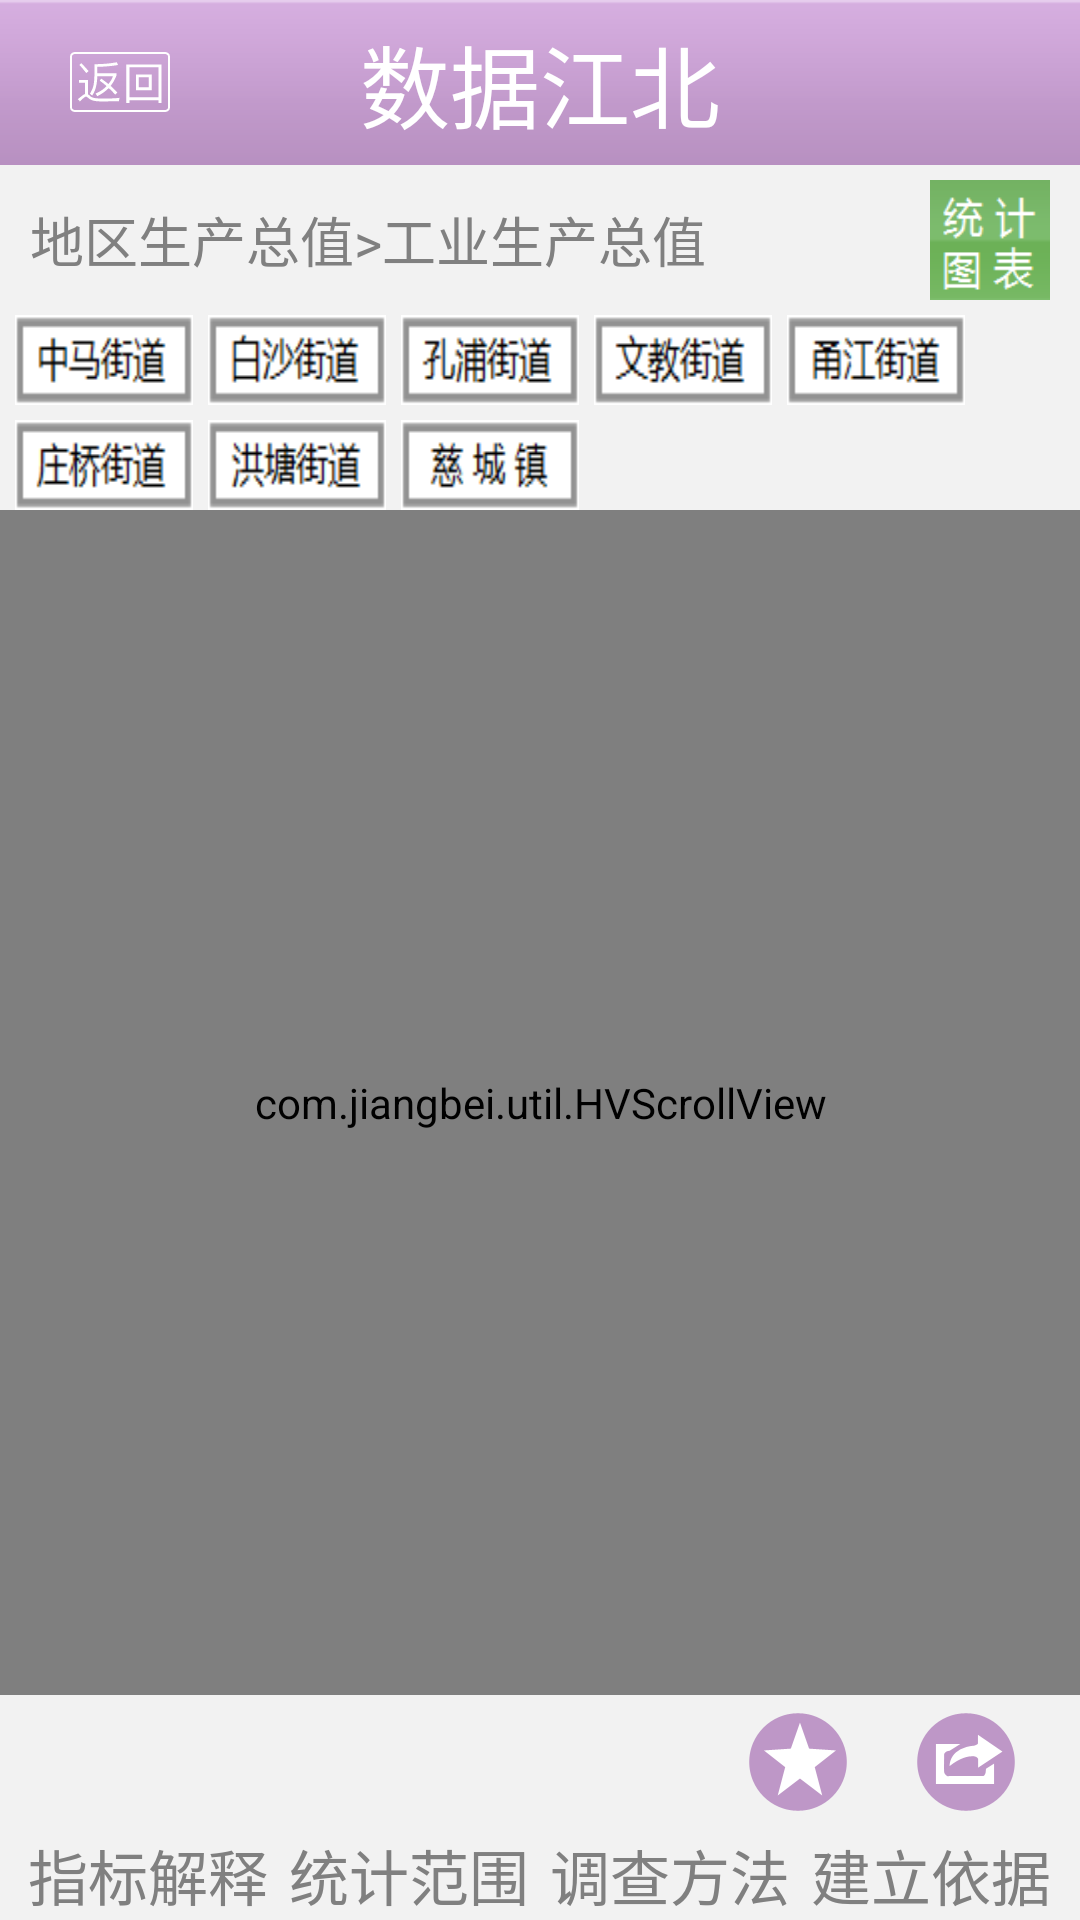

This screen was rendered from an Android layout file. Write that file and the resources it references.
<!-- AndroidManifest.xml: fallback theme Theme.MaterialComponents.DayNight.NoActionBar -->
<!-- res/layout/detail_activity.xml -->
<RelativeLayout xmlns:android="http://schemas.android.com/apk/res/android"
    xmlns:tools="http://schemas.android.com/tools"
    android:layout_width="fill_parent"
    android:layout_height="fill_parent"
    android:background="@color/lightgray" >

    <RelativeLayout
        android:id="@+id/detail_title_layout"
        android:layout_width="fill_parent"
        android:layout_height="55dip"
        android:layout_alignParentLeft="true"
        android:layout_alignParentTop="true"
        android:background="@drawable/title_back" >

        <ImageButton
            android:id="@+id/detail_title_RebackButton"
            android:layout_width="wrap_content"
            android:layout_height="wrap_content"
            android:layout_alignParentLeft="true"
            android:layout_centerVertical="true"
            android:layout_marginLeft="20dip"
            android:background="@drawable/reback" />

        <TextView
            android:id="@+id/detail_title_name"
            android:layout_width="wrap_content"
            android:layout_height="wrap_content"
            android:layout_centerInParent="true"
            android:text="数据江北"
            android:textColor="@color/white"
            android:textSize="30dip" />
    </RelativeLayout>

    <RelativeLayout
        android:id="@+id/detail_first_layout"
        android:layout_width="fill_parent"
        android:layout_height="50dip"
        android:layout_alignParentLeft="true"
        android:layout_below="@+id/detail_title_layout" >

        <TextView
            android:id="@+id/detail_first_name"
            android:layout_width="wrap_content"
            android:layout_height="wrap_content"
            android:layout_alignParentLeft="true"
            android:layout_centerVertical="true"
            android:layout_marginLeft="10dip"
            android:text="地区生产总值>工业生产总值"
            android:textColor="@color/gray"
            android:textSize="18dip" />

        <ImageButton
            android:id="@+id/detail_first_changButton"
            android:layout_width="40dip"
            android:layout_height="40dip"
            android:layout_alignParentRight="true"
            android:layout_centerVertical="true"
            android:layout_marginRight="10dip"
            android:background="@drawable/detail_changebutton_normal"
            android:scaleType="fitXY" />
    </RelativeLayout>

    <LinearLayout
        android:id="@+id/detail_region_layout"
        android:layout_width="fill_parent"
        android:layout_height="wrap_content"
        android:layout_below="@+id/detail_first_layout"
        android:orientation="horizontal" >

        <ImageButton
            android:id="@+id/detail_region_OneButton"
            android:layout_width="wrap_content"
            android:layout_height="30dip"
            android:layout_marginLeft="5dip"
            android:background="@drawable/detail_region_one_normal" />

        <ImageButton
            android:id="@+id/detail_region_TwoButton"
            android:layout_width="wrap_content"
            android:layout_height="30dip"
            android:layout_marginLeft="5dip"
            android:background="@drawable/detail_region_two_normal" />

        <ImageButton
            android:id="@+id/detail_region_ThreeButton"
            android:layout_width="wrap_content"
            android:layout_height="30dip"
            android:layout_marginLeft="5dip"
            android:background="@drawable/detail_region_three_normal" />

        <ImageButton
            android:id="@+id/detail_region_FourButton"
            android:layout_width="wrap_content"
            android:layout_height="30dip"
            android:layout_marginLeft="5dip"
            android:background="@drawable/detail_region_four_normal" />
        
        <ImageButton
            android:id="@+id/detail_region_FiveButton"
            android:layout_width="wrap_content"
            android:layout_height="30dip"
            android:layout_marginLeft="5dip"
            android:background="@drawable/detail_region_five_normal" />
        
    </LinearLayout>

    <LinearLayout
        android:id="@+id/detail_region_layout_two"
        android:layout_width="fill_parent"
        android:layout_height="wrap_content"
        android:layout_below="@+id/detail_region_layout"
        android:layout_marginTop="5dip"
        android:orientation="horizontal" >
        
        <ImageButton
            android:id="@+id/detail_region_SixButton"
            android:layout_width="wrap_content"
            android:layout_height="30dip"
            android:layout_marginLeft="5dip"
            android:background="@drawable/detail_region_six_normal" />

        <ImageButton
            android:id="@+id/detail_region_SevenButton"
            android:layout_width="wrap_content"
            android:layout_height="30dip"
            android:layout_marginLeft="5dip"
            android:background="@drawable/detail_region_seven_normal" />

        <ImageButton
            android:id="@+id/detail_region_EightButton"
            android:layout_width="wrap_content"
            android:layout_height="30dip"
            android:layout_marginLeft="5dip"
            android:background="@drawable/detail_region_eight_normal" />
    </LinearLayout>

    

    <com.jiangbei.util.HVScrollView
        android:id="@+id/detail_containerBody"
        android:layout_width="fill_parent"
        android:layout_height="fill_parent"
        android:layout_below="@+id/detail_region_layout_two"
        android:layout_marginBottom="75dip"
        android:measureAllChildren="true" >
    </com.jiangbei.util.HVScrollView>

    <RelativeLayout
        android:id="@+id/detail_explain_layout"
        android:layout_width="fill_parent"
        android:layout_height="30dip"
        android:layout_alignParentBottom="true" >

        <TextView
            android:id="@+id/detail_explain_center"
            android:layout_width="1dip"
            android:layout_height="wrap_content"
            android:layout_centerInParent="true"
            android:textColor="@color/white" />

        <TextView
            android:id="@+id/detail_explain_two"
            android:layout_width="wrap_content"
            android:layout_height="wrap_content"
            android:layout_centerVertical="true"
            android:layout_marginRight="3dip"
            android:layout_toLeftOf="@+id/detail_explain_center"
            android:text="统计范围"
            android:textColor="@color/gray"
            android:textSize="20dip" />

        <TextView
            android:id="@+id/detail_explain_one"
            android:layout_width="wrap_content"
            android:layout_height="wrap_content"
            android:layout_centerVertical="true"
            android:layout_marginRight="7dip"
            android:layout_toLeftOf="@+id/detail_explain_two"
            android:text="指标解释"
            android:textColor="@color/gray"
            android:textSize="20dip" />

        <TextView
            android:id="@+id/detail_explain_three"
            android:layout_width="wrap_content"
            android:layout_height="wrap_content"
            android:layout_centerVertical="true"
            android:layout_marginLeft="3dip"
            android:layout_toRightOf="@+id/detail_explain_center"
            android:text="调查方法"
            android:textColor="@color/gray"
            android:textSize="20dip" />

        <TextView
            android:id="@+id/detail_explain_four"
            android:layout_width="wrap_content"
            android:layout_height="wrap_content"
            android:layout_centerVertical="true"
            android:layout_marginLeft="7dip"
            android:layout_toRightOf="@+id/detail_explain_three"
            android:text="建立依据"
            android:textColor="@color/gray"
            android:textSize="20dip" />
    </RelativeLayout>

    <RelativeLayout
        android:id="@+id/detail_buttom_layout"
        android:layout_width="fill_parent"
        android:layout_height="45dip"
        android:layout_above="@+id/detail_explain_layout" >

        <ImageButton
            android:id="@+id/detail_buttom_ShareButton"
            android:layout_width="wrap_content"
            android:layout_height="wrap_content"
            android:layout_alignParentRight="true"
            android:layout_centerVertical="true"
            android:layout_marginRight="20dip"
            android:background="@drawable/detail_share" />

        <ImageButton
            android:id="@+id/detail_buttom_CollectButton"
            android:layout_width="wrap_content"
            android:layout_height="wrap_content"
            android:layout_centerVertical="true"
            android:layout_marginRight="20dip"
            android:layout_toLeftOf="@+id/detail_buttom_ShareButton"
            android:background="@drawable/detail_collect" />
    </RelativeLayout>

</RelativeLayout>
<!-- resources referenced by this layout -->
<resources>
  <color name="gray">#808080</color>
  <color name="lightgray">#F2F2F2</color>
  <color name="white">#FFFFFF</color>
  <!-- drawable detail_changebutton_normal: png bitmap (drawable-hdpi, 2868 bytes) -->
  <!-- drawable detail_collect: png bitmap (drawable-hdpi, 1665 bytes) -->
  <!-- drawable detail_region_eight_normal: png bitmap (drawable-hdpi, 1373 bytes) -->
  <!-- drawable detail_region_five_normal: png bitmap (drawable-hdpi, 1173 bytes) -->
  <!-- drawable detail_region_four_normal: png bitmap (drawable-hdpi, 1444 bytes) -->
  <!-- drawable detail_region_one_normal: png bitmap (drawable-hdpi, 1158 bytes) -->
  <!-- drawable detail_region_seven_normal: png bitmap (drawable-hdpi, 1372 bytes) -->
  <!-- drawable detail_region_six_normal: png bitmap (drawable-hdpi, 1310 bytes) -->
  <!-- drawable detail_region_three_normal: png bitmap (drawable-hdpi, 1282 bytes) -->
  <!-- drawable detail_region_two_normal: png bitmap (drawable-hdpi, 1244 bytes) -->
  <!-- drawable detail_share: png bitmap (drawable-hdpi, 1514 bytes) -->
  <!-- drawable reback: png bitmap (drawable-hdpi, 857 bytes) -->
  <!-- drawable title_back: png bitmap (drawable-hdpi, 252 bytes) -->
</resources>
